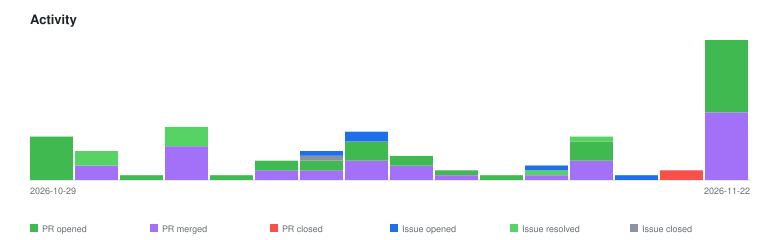

Source data for this figure (header and first rows):
2026-10-29	pr-opened	9
2026-10-31	issue-resolved	3
2026-10-31	pr-merged	3
2026-11-01	pr-opened	1
2026-11-02	issue-resolved	4
2026-11-02	pr-merged	7
2026-11-08	pr-opened	1
2026-11-09	pr-merged	2
2026-11-09	pr-opened	2
2026-11-11	issue-closed	1
2026-11-11	issue-opened	1
2026-11-11	pr-merged	2
2026-11-11	pr-opened	2
2026-11-12	issue-opened	2
2026-11-12	pr-merged	4
2026-11-12	pr-opened	4
2026-11-13	pr-merged	3
2026-11-13	pr-opened	2
2026-11-14	pr-merged	1
2026-11-14	pr-opened	1
2026-11-15	pr-opened	1
2026-11-16	issue-opened	1
2026-11-16	issue-resolved	1
2026-11-16	pr-merged	1
2026-11-17	issue-resolved	1
2026-11-17	pr-merged	4
2026-11-17	pr-opened	4
2026-11-18	issue-opened	1
2026-11-21	pr-closed	2
2026-11-22	pr-merged	14
2026-11-22	pr-opened	15
